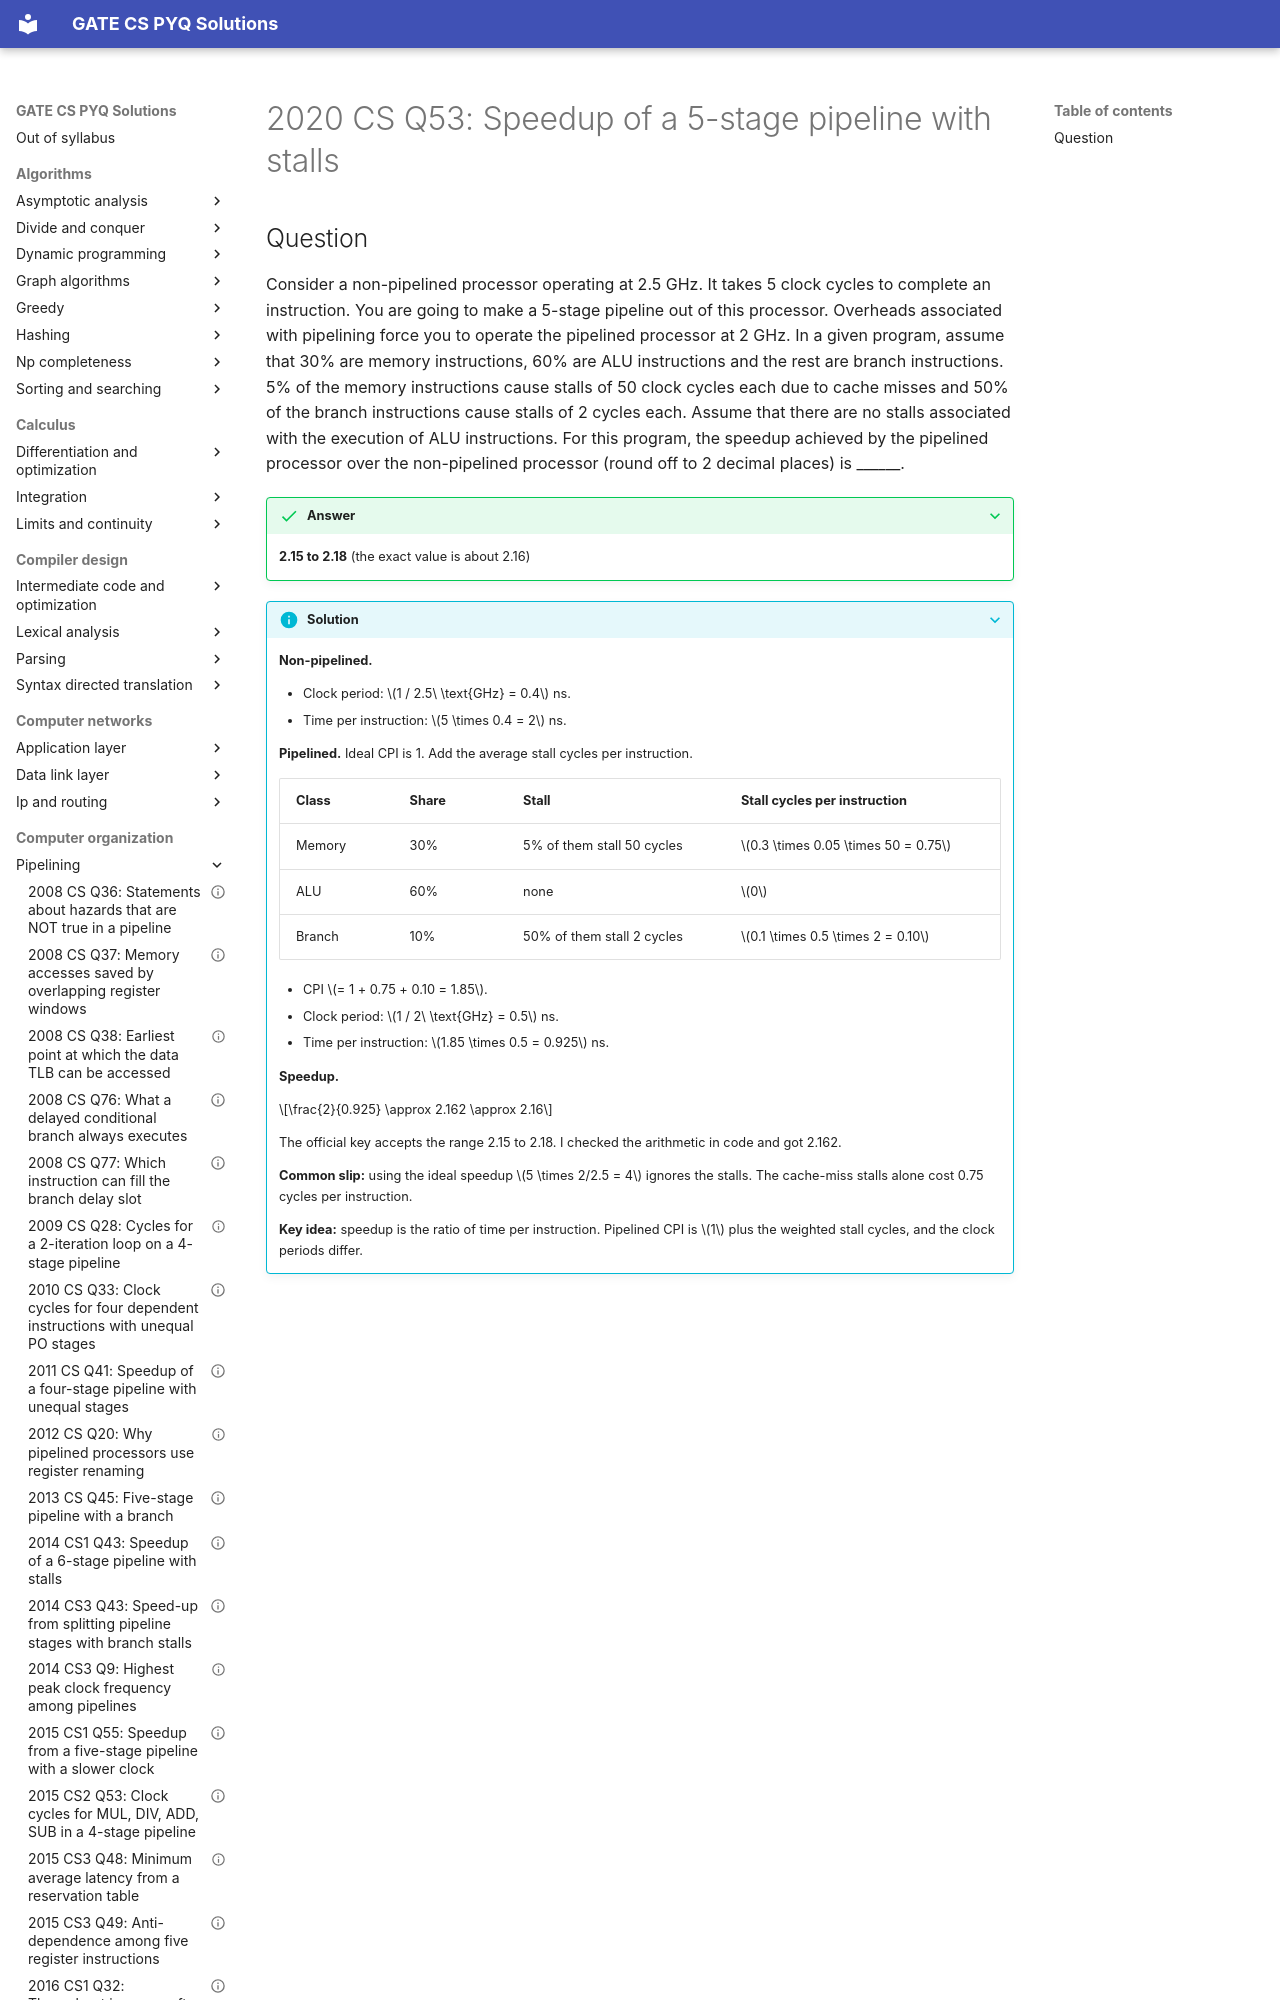

repository: saheenusman/GATE-PYQs · page: computer-organization/pipelining/2020-set1-q53/index.html · generator: mkdocs

---
title: "2020 CS Q53: Speedup of a 5-stage pipeline with stalls"
year: 2020
set: 1
paper: CS
q_no: 53
subject: computer-organization
topic: pipelining
also: []
marks: 2
type: NAT
official_answer: "2.15 to 2.18"
status: verified
---

# 2020 CS Q53: Speedup of a 5-stage pipeline with stalls
